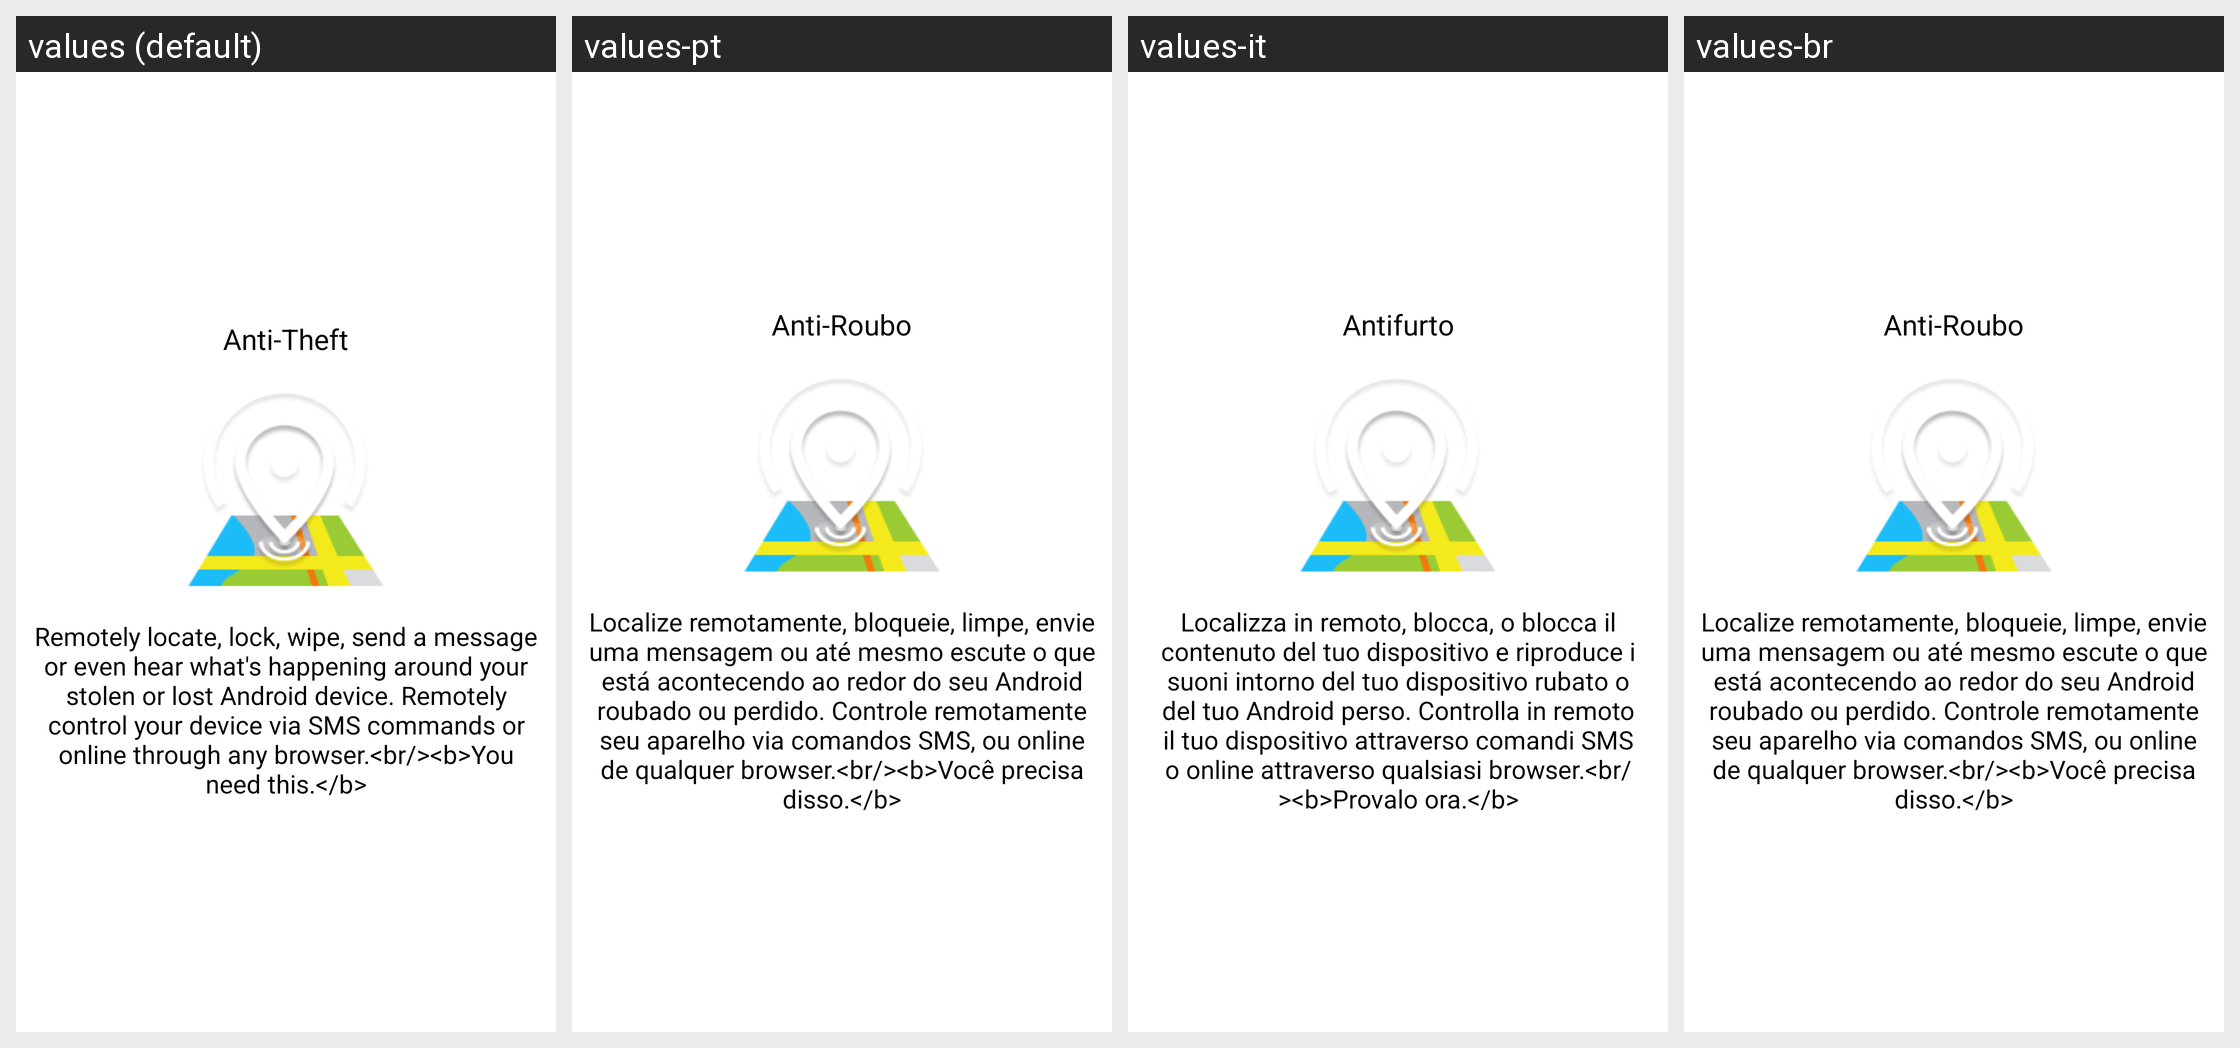

For this localized Android screen grid, give each drawn string resource with its value in every locale shown.
Android screen res/layout/upsell_page_5.xml rendered under 4 locales, left to right: values (default), values-pt, values-it, values-br. Device: Nexus 5 (rendered at 1080×1920; each locale shown at half size, 540×960, under a caption strip naming it); theme Theme.MaterialComponents.DayNight.NoActionBar.
Other locales in the repository, not shown: values-de, values-es, values-fr, values-hi, values-hu, values-iw, values-ko, values-pl, values-pt-rBR, values-ro, values-ru, values-uk, values-vi.
Strings drawn on this screen, with the default value and each locale's value (text and hints the layout hard-codes, and strings that could not be matched under every locale, appear in the picture but are not listed):

antitheft_title
  values: Anti-Theft
  values-pt: Anti-Roubo
  values-it: Antifurto
  values-br: Anti-Roubo

upsell_content_5
  values: Remotely locate, lock, wipe, send a message or even hear what's happening around your stolen or lost Android device. Remotely control your device via SMS commands or online through any browser.<br/><b>You need this.</b>
  values-pt: Localize remotamente, bloqueie, limpe, envie uma mensagem ou até mesmo escute o que está acontecendo ao redor do seu Android roubado ou perdido. Controle remotamente seu aparelho via comandos SMS, ou online de qualquer browser.<br/><b>Você precisa disso.</b>
  values-it: Localizza in remoto, blocca, o blocca il contenuto del tuo dispositivo e riproduce i suoni intorno del tuo dispositivo rubato o del tuo Android perso. Controlla in remoto il tuo dispositivo attraverso comandi SMS o online attraverso qualsiasi browser.<br/><b>Provalo ora.</b>
  values-br: Localize remotamente, bloqueie, limpe, envie uma mensagem ou até mesmo escute o que está acontecendo ao redor do seu Android roubado ou perdido. Controle remotamente seu aparelho via comandos SMS, ou online de qualquer browser.<br/><b>Você precisa disso.</b>
